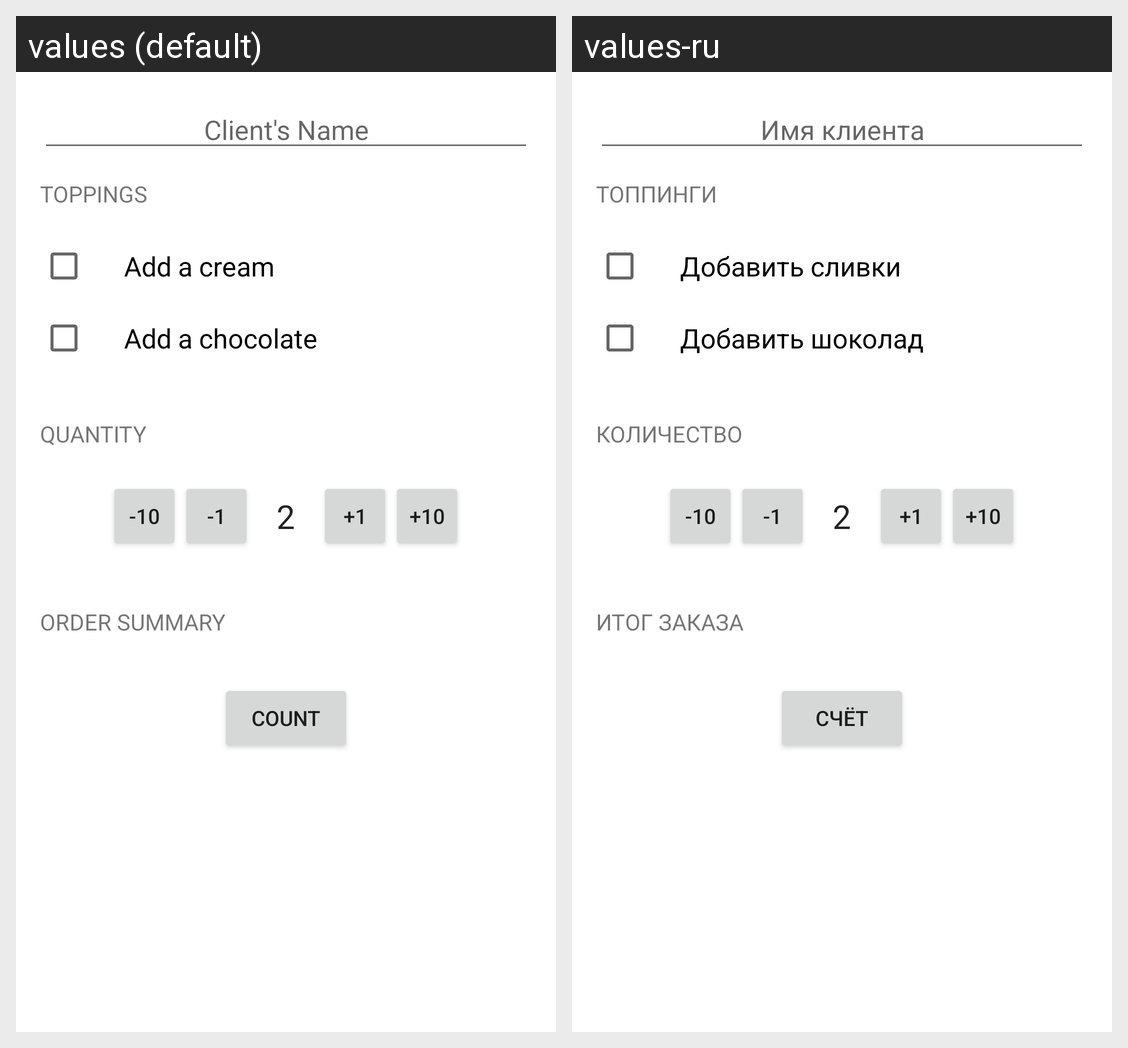

Strings drawn on this Android screen and how each of the app's shown locales translates them:
Android screen res/layout/activity_main.xml rendered under 2 locales, left to right: values (default), values-ru. Device: Nexus 5 (rendered at 1080×1920; each locale shown at half size, 540×960, under a caption strip naming it); theme Theme.MaterialComponents.DayNight.NoActionBar.
Strings drawn on this screen, with the default value and each locale's value (text and hints the layout hard-codes, and strings that could not be matched under every locale, appear in the picture but are not listed):

clientsName
  values: Client's Name
  values-ru: Имя клиента

toppings
  values: Toppings
  values-ru: Топпинги

addCream
  values: Add a cream
  values-ru: Добавить сливки

addChocolate
  values: Add a chocolate
  values-ru: Добавить шоколад

quantity
  values: Quantity
  values-ru: Количество

minusTen
  values: -10
  values-ru: -10

minusOne
  values: -1
  values-ru: -1

initialQuantity
  values: 2
  values-ru: 2

plusOne
  values: +1
  values-ru: +1

plusTen
  values: +10
  values-ru: +10

orderSummary
  values: Order Summary
  values-ru: Итог заказа

count
  values: Count
  values-ru: Счёт
